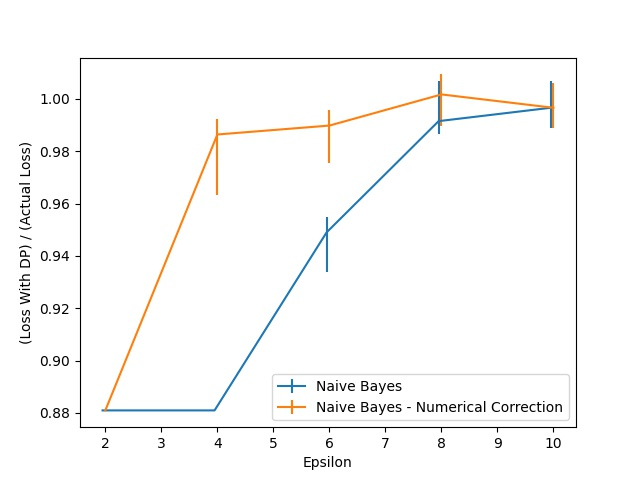

The file beside this chart, header and first rows:
Epsilon, Naive Bayes, Naive Bayes 25, Naive Bayes 75, Naive Bayes - Numerical Correction, Naive Bayes - Numerical Correction 25, Naive Bayes - Numerical Correction 75
2.0, 0.881, 0.0, 0.0, 0.881, 0.0, 0.0
4.0, 0.881, 0.0, 0.0, 0.9864, 0.02296, 0.005952
6.0, 0.949, 0.01531, 0.005952, 0.9898, 0.01446, 0.005952
8.0, 0.9915, 0.005102, 0.01531, 1.002, 0.0119, 0.007653
10.0, 0.9966, 0.007653, 0.0102, 0.9966, 0.007653, 0.009354
